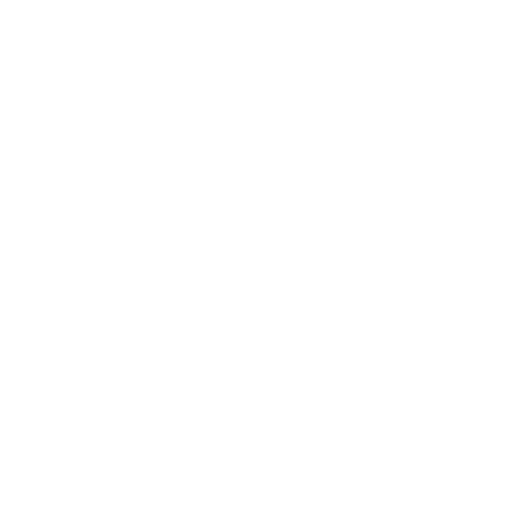
t = 0.00 s
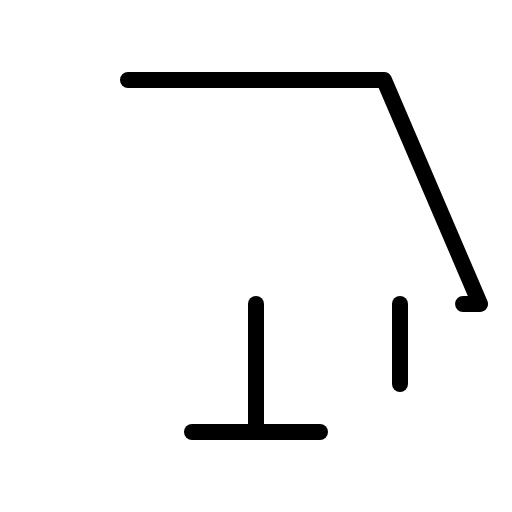
t = 0.38 s
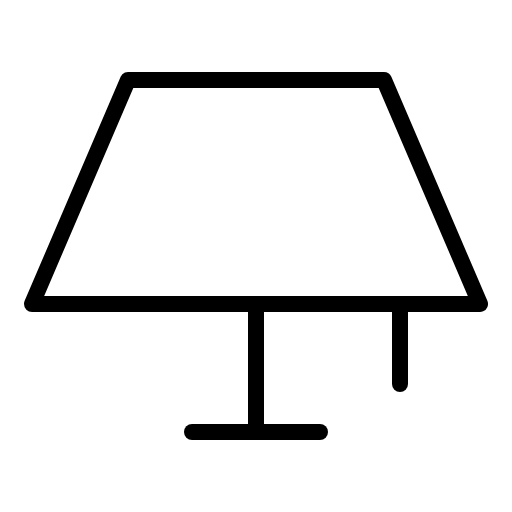
t = 1.13 s
t = 1.50 s: frame unchanged from t = 1.13 s, image omitted
t = 1.88 s: frame unchanged from t = 1.13 s, image omitted
t = 2.63 s: frame unchanged from t = 1.13 s, image omitted

The animated SVG that drew these frames (rendered in a browser with its animation timeline set to each time). Animation: 1 CSS @keyframes rule; one cycle of 3.00 s, repeats indefinitely.

<svg xmlns="http://www.w3.org/2000/svg" viewBox="0 0 256 256">
  <style>
    .draw-line {
      stroke-dasharray: 2000;
      stroke-dashoffset: 0;
    }
    svg:hover .draw-line {
      animation: phosphor-draw-in 3s ease-in-out infinite alternate;
    }
    @keyframes phosphor-draw-in {
      0%   { stroke-dashoffset: 2000; }
      50%  { stroke-dashoffset: 0; }
      100% { stroke-dashoffset: 0; }
    }
  </style><rect width="256" height="256" fill="none"/><polygon points="64 40 192 40 240 152 16 152 64 40" fill="none" stroke="currentColor" stroke-linecap="round" stroke-linejoin="round" stroke-width="8" class="draw-line"/><line x1="128" y1="152" x2="128" y2="216" fill="none" stroke="currentColor" stroke-linecap="round" stroke-linejoin="round" stroke-width="8" class="draw-line"/><line x1="96" y1="216" x2="160" y2="216" fill="none" stroke="currentColor" stroke-linecap="round" stroke-linejoin="round" stroke-width="8" class="draw-line"/><line x1="200" y1="152" x2="200" y2="192" fill="none" stroke="currentColor" stroke-linecap="round" stroke-linejoin="round" stroke-width="8" class="draw-line"/></svg>
